Image classification data set "skin_hair" (Priyansh0418/Haski on GitHub). Class labels (2): dry, normal.

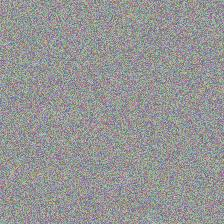
Label: normal

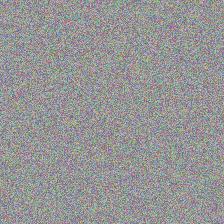
Label: dry

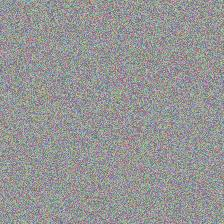
Label: normal

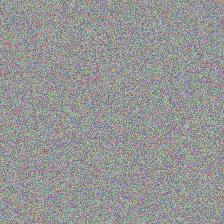
Label: dry

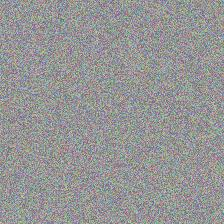
Label: normal

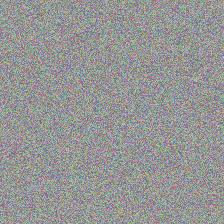
Label: dry
